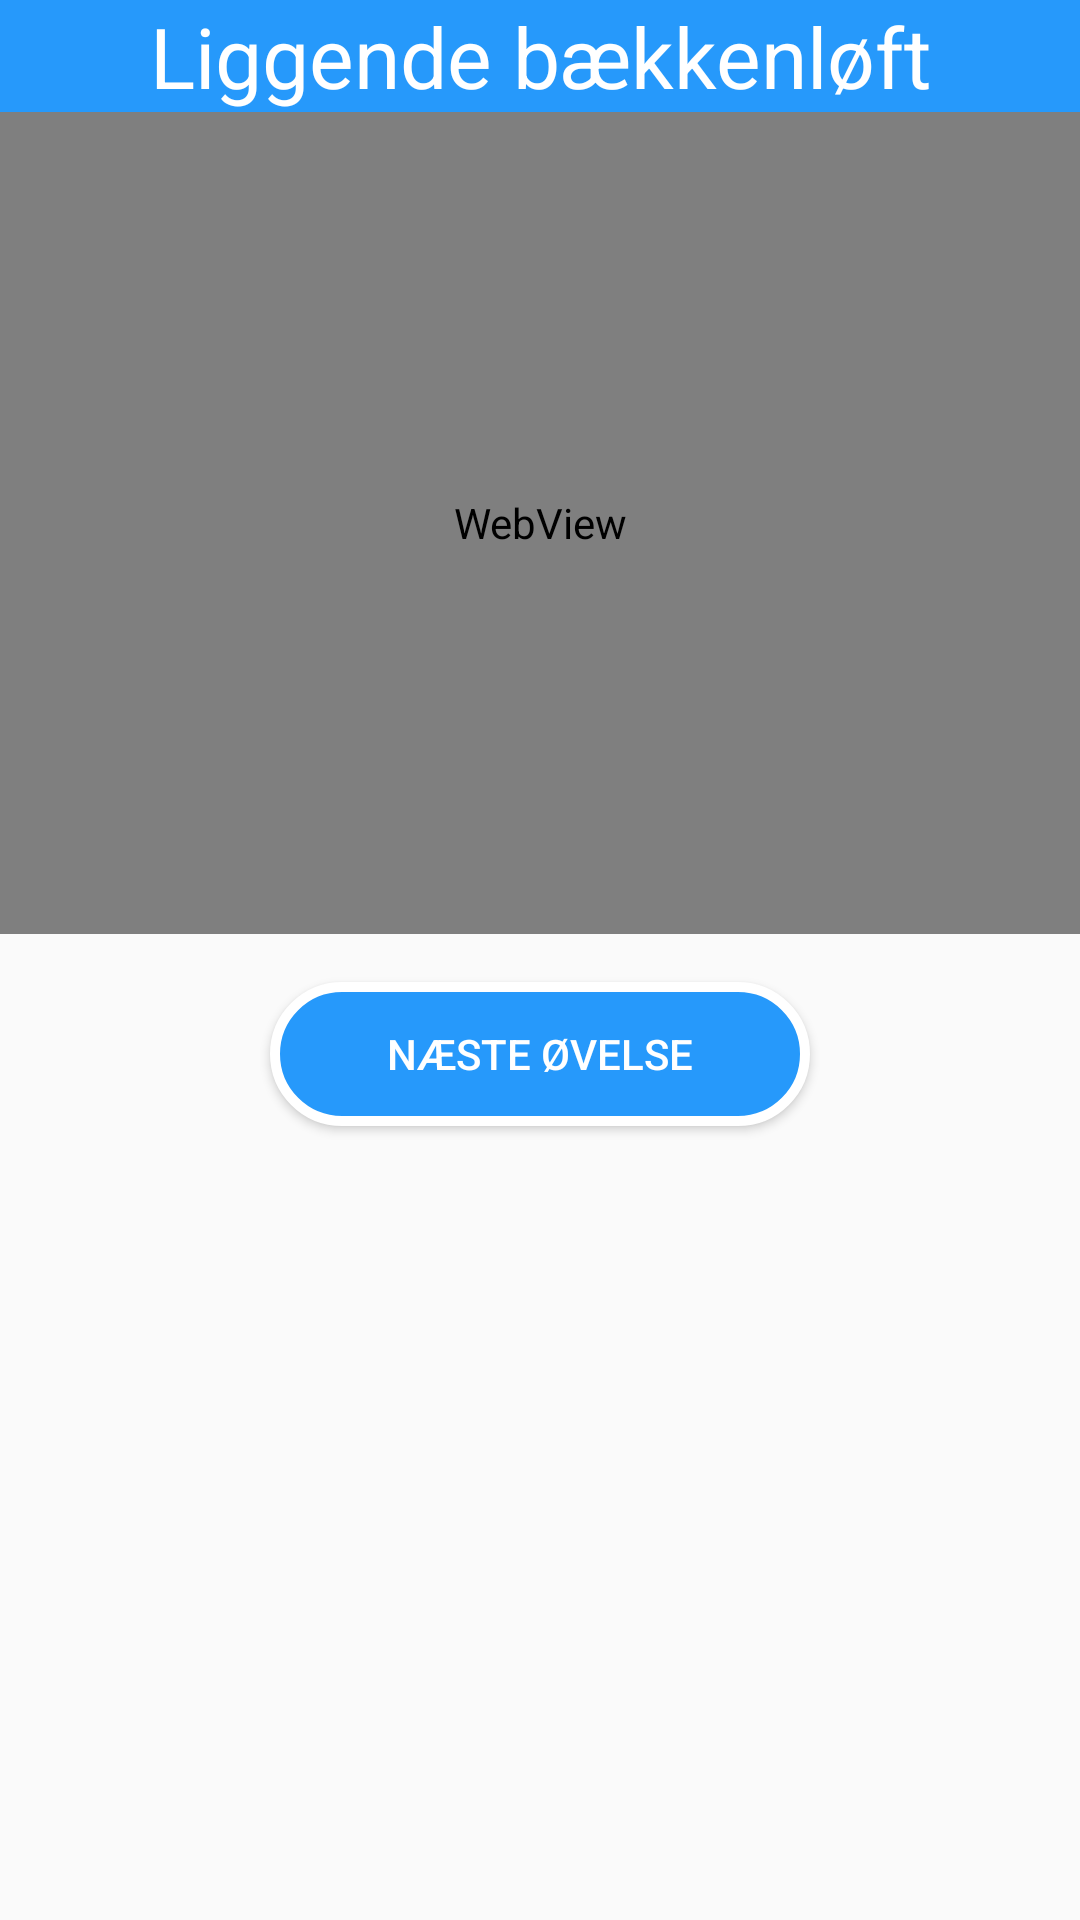

Android layout source for this screen:
<!-- AndroidManifest.xml: application theme AppTheme -->
<!-- res/layout/activity_start_traening.xml -->
<?xml version="1.0" encoding="utf-8"?>
<LinearLayout xmlns:android="http://schemas.android.com/apk/res/android"
    xmlns:tools="http://schemas.android.com/tools"
    android:layout_width="match_parent"
    android:layout_height="match_parent"
    android:orientation="vertical"
    tools:context=".presentation.view.StartTraeningActivity">

    <TextView
        android:id="@+id/title_Text_View"
        android:layout_width="match_parent"
        android:layout_height="wrap_content"
        android:text="Liggende bækkenløft"
        android:textAlignment="center"
        android:textSize="28sp"
        android:background="@color/colorAccent"
        android:textColor="@android:color/white"/>

    <WebView
        android:id="@+id/oovelse_Web_View"
        android:layout_width="match_parent"
        android:layout_height="274dp" />

    <Button
        android:id="@+id/naeste_Oovelse_Button"
        android:layout_width="180dp"
        android:layout_height="wrap_content"
        android:layout_marginTop="16dp"
        android:layout_gravity="center_horizontal"
        android:background="@drawable/rounded_buttons"
        android:text="Næste øvelse"
        android:textColor="@android:color/white" />
</LinearLayout>
<!-- resources referenced by this layout -->
<resources>
  <color name="colorAccent">#2699FB</color>
  <!-- drawable rounded_buttons (drawable) -->
  <shape xmlns:android="http://schemas.android.com/apk/res/android"
      android:shape="rectangle">
      <gradient android:startColor="@color/colorAccent"
          android:endColor="@color/colorAccent"
          android:angle="270" />
      <corners android:radius="200dp" />
      <stroke android:width="10px" android:color="#FFFFFF" />
  </shape>
  <style name="AppTheme" parent="Theme.AppCompat.Light.DarkActionBar">
          
          <item name="colorPrimary">@color/colorPrimary</item>
          <item name="colorPrimaryDark">@color/colorPrimaryDark</item>
          <item name="colorAccent">@color/colorAccent</item>
      </style>
  <color name="colorPrimary">#002e66</color>
  <color name="colorPrimaryDark">#002e66</color>
</resources>
